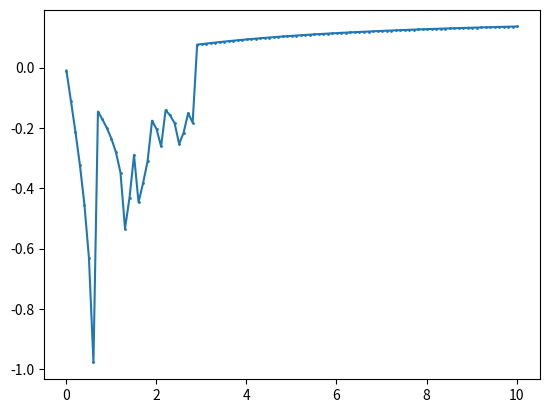

Recreate this plot in Python.
from math import *
from matplotlib import pyplot as plt


# функция, задающая правую часть
# дифференциального уравнения y' = f(x, y)
def firstRhs(x, y):
    return y-x**2


def secondRhs(x, y):
    return (x+3-2*y)/2

def thirdRhs(x, y):
    return (((x**2) + (y**2))/2)-1

def forthRhs(x, y):
    return -x + sqrt(x**2 + 2*y)

def fifthRhs(x, y):
    return y/(x*(2*x*y + 1))

# def yetAnotherExampleRhs(x, y):
# return sin(y)

def eulerStep(rhs, step, x0, y0):
    return (y0 + step * rhs(x0, y0))


N = 100 # количество узлов для сетки численного решения
dx = 0.1  # шаг интегрирования по независимой переменной
xPrev = 0.01
yPrev = -0.01
xs = [xPrev]
ys = [yPrev]


rhs = fifthRhs

for i in range(N):
    xNext = xPrev + dx
    yNext = eulerStep(rhs, dx, xPrev, yPrev)
    xs.append(xNext)
    ys.append(yNext)
    print(f'solution({xNext}) = {yNext}')
    xPrev, yPrev = xNext, yNext

plt.plot(xs, ys, marker='.', markersize=2)
plt.savefig('test.pdf')
